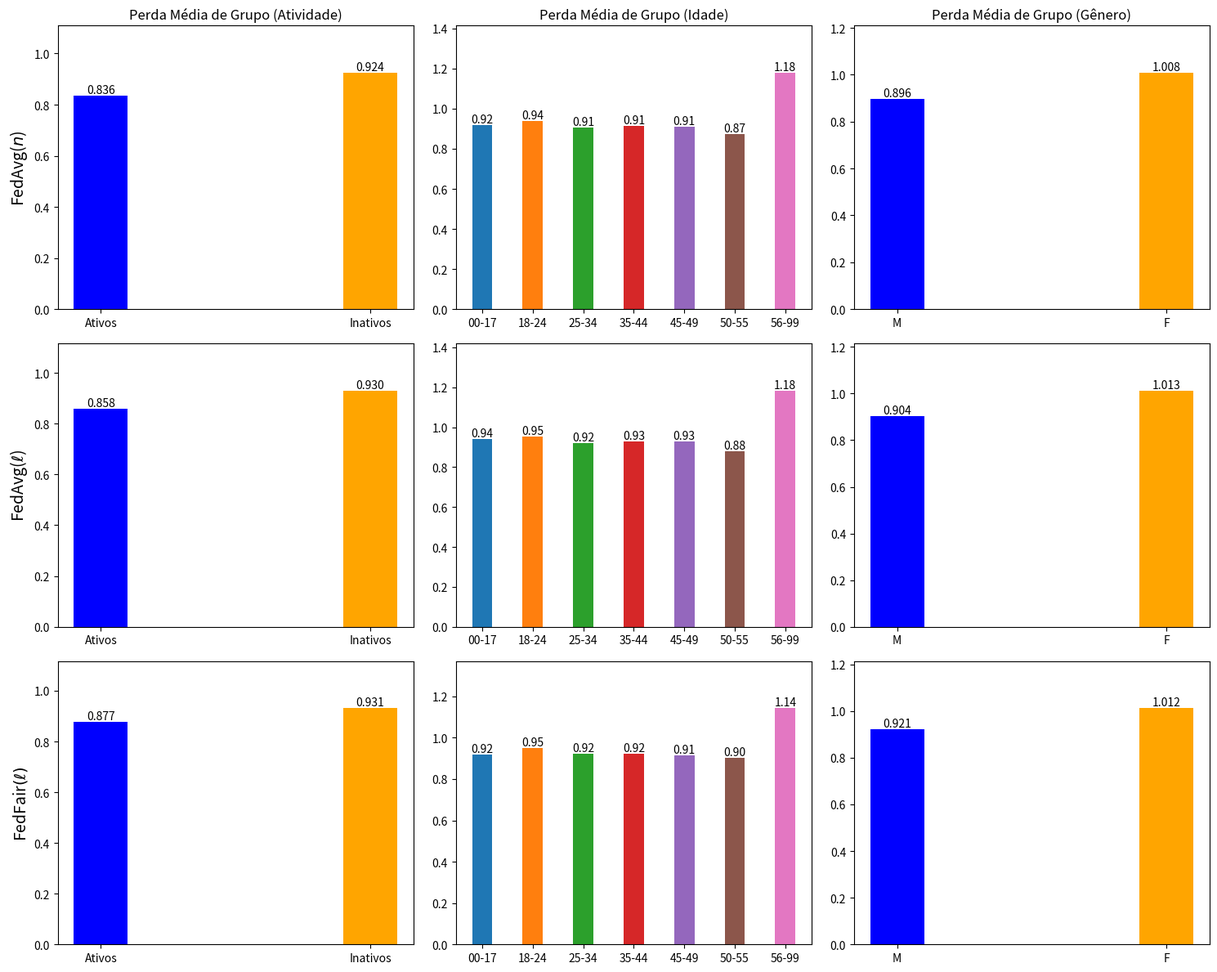

Source code (Python):
import matplotlib.pyplot as plt
import numpy as np

# --------------------------------------------------------------------------------------------
# FedAvg(n)
# --------------------------------------------------------------------------------------------

data_Losses_RgrpActivity_FedAvg = {
    "Round": list(range(0, 25)),
    "Ativos": [
        1.479313, 1.273700, 1.168308, 0.985945, 0.922177, 0.896140, 
        0.881847, 0.869754, 0.865043, 0.859253, 0.856975, 0.852791, 
        0.852514, 0.845835, 0.841925, 0.842219, 0.839903, 0.839515, 
        0.839883, 0.838362, 0.837754, 0.836531, 0.835979, 0.835729, 
        0.836408
    ],
    "Inativos": [
        1.394246, 1.237118, 1.150059, 1.007524, 0.963306, 0.945759, 
        0.936582, 0.930227, 0.927241, 0.924946, 0.924239, 0.923482, 
        0.923680, 0.922368, 0.922121, 0.922580, 0.923107, 0.923738, 
        0.924508, 0.924435, 0.924488, 0.924283, 0.924269, 0.924248, 
        0.924025
    ]
}

data_Losses_RgrpAge_FedAvg = {
    "Round": list(range(0, 25)),
    "00-17": [
        1.468893, 1.316791, 1.211457, 1.045997, 0.988080, 0.962615, 
        0.947162, 0.934961, 0.928676, 0.924374, 0.922650, 0.922183, 
        0.921167, 0.917009, 0.914563, 0.912871, 0.913086, 0.913706, 
        0.913182, 0.914922, 0.915806, 0.916320, 0.917203, 0.918393, 
        0.918494
    ],
    "18-24": [
        1.441373, 1.290819, 1.201946, 1.054241, 1.002116, 0.979662,
        0.967006, 0.957766, 0.953031, 0.948892, 0.946793, 0.944448,
        0.943807, 0.940604, 0.939217, 0.939602, 0.939446, 0.939741,
        0.940614, 0.940105, 0.940177, 0.939871, 0.939644, 0.939245,
        0.938712
    ],
    "25-34": [
        1.425823, 1.256660, 1.164371, 1.007923, 0.957669, 0.937867, 
        0.927771, 0.920008, 0.916768, 0.913238, 0.911886, 0.909962, 
        0.909989, 0.907065, 0.905640, 0.906142, 0.905837, 0.906204, 
        0.906905, 0.906526, 0.906567, 0.906003, 0.905755, 0.905558, 
        0.905446
    ],
    "35-44": [
        1.327453, 1.175104, 1.094573, 0.969520, 0.934694, 0.920930,
        0.913628, 0.909286, 0.907040, 0.906485, 0.906890, 0.907628,
        0.908396, 0.909112, 0.910437, 0.910795, 0.912142, 0.912882,
        0.913726, 0.913899, 0.913744, 0.913822, 0.914095, 0.914402,
        0.914352
    ],
    "45-49": [
        1.316173, 1.163818, 1.083012, 0.953986, 0.918744, 0.905660, 
        0.898881, 0.895647, 0.894665, 0.895007, 0.896170, 0.897963, 
        0.899202, 0.900858, 0.902879 ,0.903876, 0.906032, 0.907783,
        0.908383, 0.908752, 0.909073, 0.909130, 0.909204, 0.909538,
        0.909406
    ],
    "50-55": [
        1.430696, 1.230131, 1.129084, 0.964145, 0.917408, 0.903098, 
        0.897045, 0.891657, 0.888770, 0.886016, 0.885442, 0.882620, 
        0.882963, 0.880452, 0.879058, 0.880866, 0.879398, 0.878987, 
        0.880348, 0.878026, 0.876461, 0.875432, 0.874971, 0.874379,
        0.874501
    ],
    "56-99": [
        1.417082, 1.321895, 1.257558, 1.174018, 1.154228, 1.145134, 
        1.139323, 1.140032, 1.138655, 1.143036, 1.145640, 1.152108,
        1.152537, 1.158133, 1.160980, 1.158273, 1.163176, 1.165518,
        1.165361, 1.169665, 1.170854, 1.173478, 1.175839, 1.177829,
        1.178019
    ]
}

data_Losses_RgrpGender_FedAvg = {
    "Round": list(range(0, 25)),
    "M": [
        1.396886, 1.235448, 1.144062, 0.991679, 0.942558, 0.922970, 
        0.912748, 0.905407, 0.902244, 0.899388, 0.898436, 0.897275, 
        0.897444, 0.895274, 0.894520, 0.895026, 0.895221, 0.895791, 
        0.896499, 0.896343, 0.896485, 0.896184, 0.896081, 0.896054, 
        0.895942
    ],
    "F": [
        1.415898, 1.258143, 1.182107, 1.065392, 1.034138, 1.021848,
        1.015073, 1.010627, 1.007718, 1.006422, 1.006135, 1.005752,
        1.005887, 1.006097, 1.006557, 1.006761, 1.007580, 1.008073,
        1.008947, 1.008664, 1.008093, 1.007899, 1.008051, 1.007966,
        1.007625
    ]
}

# --------------------------------------------------------------------------------------------
# FedAvg(l)
# --------------------------------------------------------------------------------------------

data_Losses_RgrpActivity_FedCustom_LossIndv_1 = {
    "Round": list(range(25)),
    "Ativos": [
        1.479313, 1.303439, 1.213300, 1.016523, 0.940893, 0.918351,
        0.906299, 0.900292, 0.897871, 0.894385, 0.894083, 0.894288,
        0.886671, 0.895586, 0.886021, 0.889679, 0.884242, 0.889763,
        0.875707, 0.870150, 0.865792, 0.867510, 0.860547, 0.858772,
        0.857771
    ],
    "Inativos": [
        1.394246, 1.257367, 1.180683, 1.020265, 0.966297, 0.949614,
        0.940536, 0.935688, 0.932884, 0.930399, 0.930405, 0.931217,
        0.927754, 0.932283, 0.931953, 0.935869, 0.934475, 0.935834,
        0.932404, 0.931581, 0.931258, 0.933507, 0.932177, 0.931136,
        0.930286
    ]
}

data_Losses_RgrpAge_FedCustom_LossIndv_1 = {
    "Round": list(range(25)),
    "00-17": [
        1.468893, 1.336449, 1.242962, 1.056070, 0.991245, 0.965411,
        0.951456, 0.941898, 0.935907, 0.934597, 0.934074, 0.932503,
        0.930054, 0.923422, 0.922946, 0.910011, 0.913862, 0.921036,
        0.923476, 0.929614, 0.931567, 0.934448, 0.927527, 0.931847,
        0.942059
    ],
    "18-24": [
        1.441373, 1.310032, 1.232102, 1.066451, 1.005571, 0.981670,
        0.969170, 0.961279, 0.956560, 0.955286, 0.956025, 0.955114,
        0.952495, 0.952962, 0.952346, 0.947140, 0.942011, 0.947671,
        0.948033, 0.943990, 0.944317, 0.945738, 0.946446, 0.946506,
        0.950968
    ],
    "25-34": [
        1.425823, 1.278787, 1.197665, 1.022821, 0.963820, 0.942939,
        0.933641, 0.928551, 0.925714, 0.924096, 0.924400, 0.922185,
        0.921875, 0.921645, 0.923833, 0.919749, 0.916107, 0.918494,
        0.916165, 0.916307, 0.916479, 0.917336, 0.917479, 0.915269,
        0.919050
    ],
    "35-44": [
        1.327453, 1.194999, 1.123645, 0.981931, 0.939930, 0.925376,
        0.918119, 0.913704, 0.911638, 0.910349, 0.910811, 0.909228,
        0.910656, 0.914428, 0.914688, 0.915881, 0.916872, 0.917068,
        0.917231, 0.920277, 0.924920, 0.924126, 0.920754, 0.926163,
        0.926397
    ],
    "45-49": [
        1.316173, 1.183329, 1.112385, 0.965846, 0.924852, 0.910567,
        0.903624, 0.899853, 0.899240, 0.898252, 0.898771, 0.896606,
        0.897066, 0.896727, 0.896682, 0.899926, 0.904383, 0.904395,
        0.912025, 0.917803, 0.923183, 0.925386, 0.917676, 0.927863,
        0.928064
    ],
    "50-55": [
        1.430696, 1.259154, 1.173449, 0.992066, 0.936042, 0.920160,
        0.915126, 0.911011, 0.910264, 0.910142, 0.912248, 0.908181,
        0.908434, 0.911715, 0.906014, 0.901924, 0.892867, 0.892595,
        0.888868, 0.879958, 0.879489, 0.878002, 0.883326, 0.880367,
        0.878450
    ],
    "56-99": [
        1.417082, 1.331726, 1.275516, 1.178996, 1.158125, 1.150024,
        1.145671, 1.142368, 1.140679, 1.141527, 1.142151, 1.143702,
        1.145177, 1.148586, 1.151605, 1.159128, 1.163522, 1.148601,
        1.166924, 1.174388, 1.183647, 1.183524, 1.169718, 1.193422,
        1.183164
    ]
}

data_Losses_RgrpGender_FedCustom_LossIndv_1 = {
    "Round": list(range(25)),
    "M": [
        1.396886, 1.256705, 1.176521, 1.006140, 0.946894, 0.928465,
        0.918228, 0.913037, 0.910167, 0.907417, 0.907245, 0.908391,
        0.904451, 0.909441, 0.907900, 0.912603, 0.911159, 0.912943,
        0.908166, 0.906493, 0.905937, 0.909320, 0.906197, 0.904565,
        0.903877
    ],
    "F": [
        1.415898, 1.277828, 1.210588, 1.077804, 1.037552, 1.025908,
        1.020528, 1.016667, 1.014287, 1.012521, 1.013152, 1.012338,
        1.009271, 1.013556, 1.014739, 1.015268, 1.012531, 1.013716,
        1.011826, 1.012736, 1.011836, 1.009146, 1.013139, 1.014281,
        1.012696
    ]
}

# ----------------------------------------------------------
# FedFair(l)
# ----------------------------------------------------------
data_Losses_RgrpActivity_FedCustom_LossGroup_Activity_7_lambda02 = {
    "Round": list(range(0, 25)),
    "Ativos": [
        1.479313, 1.303436, 1.213227, 1.016362, 0.940068, 0.918444,
        0.907499, 0.899263, 0.897208, 0.894004, 0.891888, 0.890052,
        0.892762, 0.895690, 0.894634, 0.880448, 0.884265, 0.880780,
        0.875709, 0.874048, 0.878665, 0.880592, 0.887977, 0.889496,
        0.877194
    ],
    "Inativos": [
        1.394246, 1.257366, 1.180622, 1.020295, 0.965884, 0.949465,
        0.940800, 0.934871, 0.932327, 0.930570, 0.929666, 0.929275,
        0.930515, 0.932616, 0.932845, 0.928441, 0.932318, 0.931618,
        0.930944, 0.931648, 0.934079, 0.934896, 0.936914, 0.937520,
        0.931170
    ]
}

data_Losses_RgrpAge_FedCustom_LossGroup_Age_7_lambda02 = {
    "Round": list(range(0, 25)),
    "00-17": [
        1.468893, 1.336215, 1.245376, 1.060750, 0.992381, 0.965537,
        0.952659, 0.943107, 0.937381, 0.936292, 0.933168, 0.933390,
        0.929656, 0.925753, 0.925305, 0.923476, 0.925601, 0.926765,
        0.924429, 0.936406, 0.930909, 0.923705, 0.920613, 0.916544,
        0.918259
    ],
    "18-24": [
        1.441373, 1.309798, 1.234643, 1.070155, 1.006698, 0.981740,
        0.969452, 0.961632, 0.956603, 0.955738, 0.954475, 0.958009,
        0.954749, 0.953950, 0.950482, 0.945568, 0.946460, 0.939626,
        0.943735, 0.946160, 0.948840, 0.950633, 0.958831, 0.948586,
        0.949653
    ],
    "25-34": [
        1.425823, 1.278522, 1.200455, 1.026498, 0.964498, 0.942734,
        0.933000, 0.928475, 0.925213, 0.923678, 0.921688, 0.924439,
        0.922427, 0.922599, 0.918885, 0.916025, 0.921148, 0.918566,
        0.923945, 0.922554, 0.920382, 0.921055, 0.927401, 0.919005,
        0.921915
    ],
    "35-44": [
        1.327453, 1.194762, 1.126050, 0.984777, 0.940849, 0.925995,
        0.918152, 0.913535, 0.911331, 0.909605, 0.909162, 0.910772,
        0.909021, 0.911420, 0.910289, 0.911242, 0.912947, 0.914675,
        0.914974, 0.915172, 0.917261, 0.917161, 0.920052, 0.921277,
        0.922881
    ],
    "45-49": [
        1.316173, 1.183092, 1.114974, 0.968702, 0.925208, 0.911180,
        0.904000, 0.899730, 0.898765, 0.896811, 0.896768, 0.897638,
        0.895549, 0.898039, 0.895681, 0.897709, 0.902800, 0.907537,
        0.909400, 0.913454, 0.916679, 0.912633, 0.911011, 0.914751,
        0.913346
    ],
    "50-55": [
        1.430696, 1.258807, 1.176648, 0.996408, 0.936833, 0.920677,
        0.913329, 0.908922, 0.908280, 0.907311, 0.906430, 0.911747,
        0.905873, 0.909461, 0.900316, 0.893703, 0.898144, 0.889659,
        0.894586, 0.881772, 0.881552, 0.886521, 0.905207, 0.897584,
        0.901206
    ],
    "56-99": [
        1.417082, 1.331603, 1.276474, 1.179345, 1.157719, 1.150700,
        1.147472, 1.145599, 1.142732, 1.143310, 1.146368, 1.143572,
        1.144282, 1.147708, 1.153103, 1.157998, 1.153782, 1.165031,
        1.144918, 1.148986, 1.149932, 1.143036, 1.127179, 1.143158,
        1.142802
    ]
}

data_Losses_RgrpGender_FedCustom_LossGroup_Gender_7_lambda02 = {
    "Round": list(range(25)),
    "M": [
        1.396886, 1.256693, 1.176629, 1.007879, 0.947175, 0.927720,
        0.918949, 0.913085, 0.911266, 0.909114, 0.909524, 0.908765,
        0.910372, 0.909883, 0.906939, 0.906886, 0.905620, 0.904085,
        0.908360, 0.907575, 0.905214, 0.908161, 0.907278, 0.907214,
        0.921358
    ],
    "F": [
        1.415898, 1.277816, 1.210661, 1.079087, 1.038050, 1.026045,
        1.021364, 1.016630, 1.015027, 1.013505, 1.014002, 1.013498,
        1.016064, 1.015252, 1.011483, 1.007998, 1.006578, 1.006383,
        1.009055, 1.009180, 1.009621, 1.008587, 1.009130, 1.010321,
        1.012182
    ]
}

# --------------------------------------------------------------------------------------------
import matplotlib.pyplot as plt
import numpy as np

age_labels = ["00-17", "18-24", "25-34", "35-44", "45-49", "50-55", "56-99"]

# Função auxiliar para calcular a média dos rounds
def round_mean(data, round_indices):
    return np.mean([data[i] for i in round_indices])

# Índices dos rounds 20, 21, 22, 23, 24
round_indices = [24]

# Função auxiliar para adicionar valores acima das barras com três casas decimais
def add_values_to_bars(ax, bars, decimal_places=2):
    for bar in bars:
        height = bar.get_height()
        ax.text(
            bar.get_x() + bar.get_width() / 2.0,
            height,
            f'{height:.{decimal_places}f}',
            ha='center',
            va='bottom'
        )

# Criação da figura e dos subplots
fig, ((ax1, ax2, ax3), (ax4, ax5, ax6), (ax7, ax8, ax9)) = plt.subplots(3, 3, figsize=(15, 12))

# Aumenta o espaçamento entre as barras
bar_width = 0.2
bar_width_age = 0.4

# Subplot 1 - Atividade
bars1 = ax1.bar(np.arange(2), 
                [round_mean(data_Losses_RgrpActivity_FedAvg["Ativos"], round_indices), 
                 round_mean(data_Losses_RgrpActivity_FedAvg["Inativos"], round_indices)],
                width=bar_width, color=['blue', 'orange'])  # Especifica cores diferentes
ax1.set_xticks(np.arange(2))
ax1.set_xticklabels(["Ativos", "Inativos"])
ax1.set_ylabel(r"FedAvg($n$)", fontsize=14)
ax1.set_title(r"Perda Média de Grupo (Atividade)")
add_values_to_bars(ax1, bars1, decimal_places=3)
ax1.set_ylim(0, max([bar.get_height() for bar in bars1]) * 1.2)  # Ajusta a escala y

# Subplot 2 - Idade
bars2 = []
for idx, label in enumerate(age_labels):
    bars2.extend(ax2.bar(idx, 
                         round_mean(data_Losses_RgrpAge_FedAvg[label], round_indices), 
                         width=bar_width_age, label=label))
ax2.set_xticks(np.arange(len(age_labels)))
ax2.set_xticklabels(age_labels)
ax2.set_title(r"Perda Média de Grupo (Idade)")
add_values_to_bars(ax2, bars2)
ax2.set_ylim(0, max([bar.get_height() for bar in bars2]) * 1.2)  # Ajusta a escala y

# Subplot 3 - Gênero
bars3 = ax3.bar(np.arange(2), 
                [round_mean(data_Losses_RgrpGender_FedAvg["M"], round_indices), 
                 round_mean(data_Losses_RgrpGender_FedAvg["F"], round_indices)],
                width=bar_width, color=['blue', 'orange'])  # Especifica cores diferentes
ax3.set_xticks(np.arange(2))
ax3.set_xticklabels(["M", "F"])
ax3.set_title(r"Perda Média de Grupo (Gênero)")
add_values_to_bars(ax3, bars3, decimal_places=3)
ax3.set_ylim(0, max([bar.get_height() for bar in bars3]) * 1.2)  # Ajusta a escala y

# Subplot 4 - Atividade
bars4 = ax4.bar(np.arange(2), 
                [round_mean(data_Losses_RgrpActivity_FedCustom_LossIndv_1["Ativos"], round_indices), 
                 round_mean(data_Losses_RgrpActivity_FedCustom_LossIndv_1["Inativos"], round_indices)],
                width=bar_width, color=['blue', 'orange'])  # Especifica cores diferentes
ax4.set_xticks(np.arange(2))
ax4.set_xticklabels(["Ativos", "Inativos"])
ax4.set_ylabel(r"FedAvg($\ell$)", fontsize=14)
add_values_to_bars(ax4, bars4, decimal_places=3)
ax4.set_ylim(0, max([bar.get_height() for bar in bars4]) * 1.2)  # Ajusta a escala y

# Subplot 5 - Idade
bars5 = []
for idx, label in enumerate(age_labels):
    bars5.extend(ax5.bar(idx, 
                         round_mean(data_Losses_RgrpAge_FedCustom_LossIndv_1[label], round_indices), 
                         width=bar_width_age, label=label))
ax5.set_xticks(np.arange(len(age_labels)))
ax5.set_xticklabels(age_labels)
add_values_to_bars(ax5, bars5)
ax5.set_ylim(0, max([bar.get_height() for bar in bars5]) * 1.2)  # Ajusta a escala y

# Subplot 6 - Gênero
bars6 = ax6.bar(np.arange(2), 
                [round_mean(data_Losses_RgrpGender_FedCustom_LossIndv_1["M"], round_indices), 
                 round_mean(data_Losses_RgrpGender_FedCustom_LossIndv_1["F"], round_indices)],
                width=bar_width, color=['blue', 'orange'])  # Especifica cores diferentes
ax6.set_xticks(np.arange(2))
ax6.set_xticklabels(["M", "F"])
add_values_to_bars(ax6, bars6, decimal_places=3)
ax6.set_ylim(0, max([bar.get_height() for bar in bars6]) * 1.2)  # Ajusta a escala y

# Subplot 7 - Atividade
bars7 = ax7.bar(np.arange(2), 
                [round_mean(data_Losses_RgrpActivity_FedCustom_LossGroup_Activity_7_lambda02["Ativos"], round_indices), 
                 round_mean(data_Losses_RgrpActivity_FedCustom_LossGroup_Activity_7_lambda02["Inativos"], round_indices)],
                width=bar_width, color=['blue', 'orange'])  # Especifica cores diferentes
ax7.set_xticks(np.arange(2))
ax7.set_xticklabels(["Ativos", "Inativos"])
ax7.set_ylabel(r"FedFair$(\ell)$", fontsize=14)
add_values_to_bars(ax7, bars7, decimal_places=3)
ax7.set_ylim(0, max([bar.get_height() for bar in bars7]) * 1.2)  # Ajusta a escala y

# Subplot 8 - Idade
bars8 = []
for idx, label in enumerate(age_labels):
    bars8.extend(ax8.bar(idx, 
                         round_mean(data_Losses_RgrpAge_FedCustom_LossGroup_Age_7_lambda02[label], round_indices), 
                         width=bar_width_age, label=label))
ax8.set_xticks(np.arange(len(age_labels)))
ax8.set_xticklabels(age_labels)
add_values_to_bars(ax8, bars8)
ax8.set_ylim(0, max([bar.get_height() for bar in bars8]) * 1.2)  # Ajusta a escala y

# Subplot 9 - Gênero
bars9 = ax9.bar(np.arange(2), 
                [round_mean(data_Losses_RgrpGender_FedCustom_LossGroup_Gender_7_lambda02["M"], round_indices), 
                 round_mean(data_Losses_RgrpGender_FedCustom_LossGroup_Gender_7_lambda02["F"], round_indices)],
                width=bar_width, color=['blue', 'orange'])  # Especifica cores diferentes
ax9.set_xticks(np.arange(2))
ax9.set_xticklabels(["M", "F"])
add_values_to_bars(ax9, bars9, decimal_places=3)
ax9.set_ylim(0, max([bar.get_height() for bar in bars9]) * 1.2)  # Ajusta a escala y

# Ajustar espaçamento entre subplots
plt.subplots_adjust(hspace=0.8, wspace=0.5)
plt.tight_layout()
plt.show()
